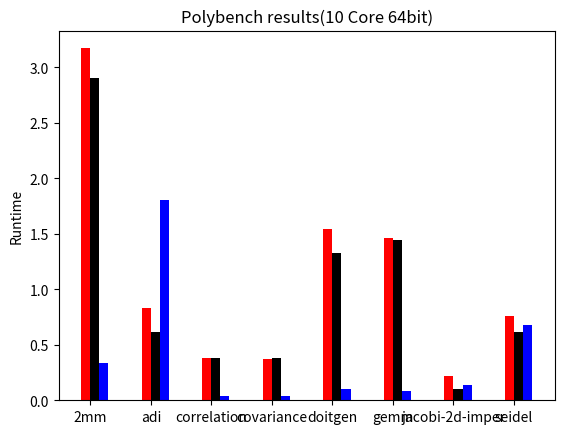

Source code (Python): (Note: this script raises an exception after producing the figure.)
#/usr/bin/env python
# a bar plot with errorbars
import numpy as np
import matplotlib.pyplot as plt

N = 8
ind = np.arange(N)  # the x locations for the groups
width = 0.15       # the width of the bars
fig = plt.figure()
ax = fig.add_subplot(111)

gcc = (3.172690, 0.833520, 0.379887, 0.370590, 1.541867, 1.459991, 0.220855, 0.762357)
rects1 = ax.bar(ind, gcc, width, color='red') 

graphite = (2.908433, 0.613616, 0.378673, 0.378871, 1.323452, 1.449005, 0.100022, 0.618664)
rects2 = ax.bar(ind+width, graphite, width, color='black')

polly = (0.331969, 1.809630, 0.038285, 0.039890, 0.097274, 0.081309, 0.134631, 0.678914)
rects3 = ax.bar(ind+2*width, polly, width, color='blue')

# add some
ax.set_ylabel('Runtime')
ax.set_title('Polybench results(10 Core 64bit)')
ax.set_xticks(ind+width/2.0)
ax.set_xticklabels( ('2mm', 'adi', 'correlation', 'covariance', 'doitgen', 
		     'gemm', 'jacobi-2d-imper',  'seidel'), rotation='+30')

ax.legend( (rects1[0], rects2[0], rects3[0]), ('gcc', 'graphite', 'polly') )

plt.show()
